Run: headless pygame with SDL's dummy video driver; simulated clock (each Clock.tick advances the game by its frame time, no real sleeping); random seed 0; keys injected as events and as key.get_pressed() state; no mouse input.
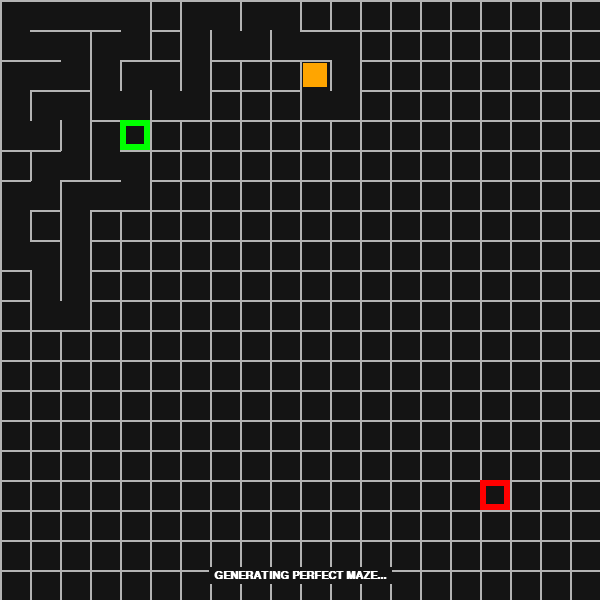
Frame 1 of 4 · flips 1–60 · no input
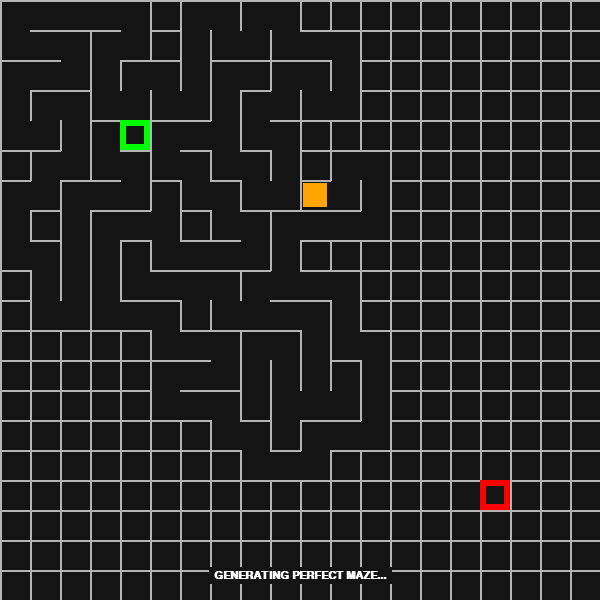
Frame 2 of 4 · flips 61–180 · tapped SPACE, RETURN · held RIGHT (→), D
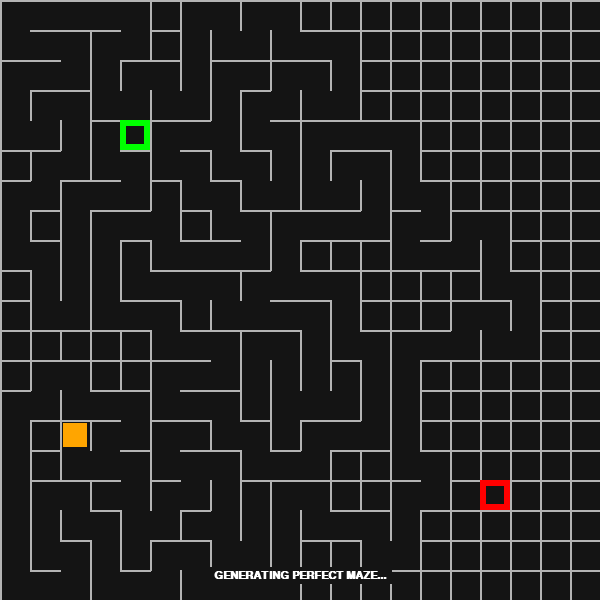
Frame 3 of 4 · flips 181–300 · held DOWN (↓), S
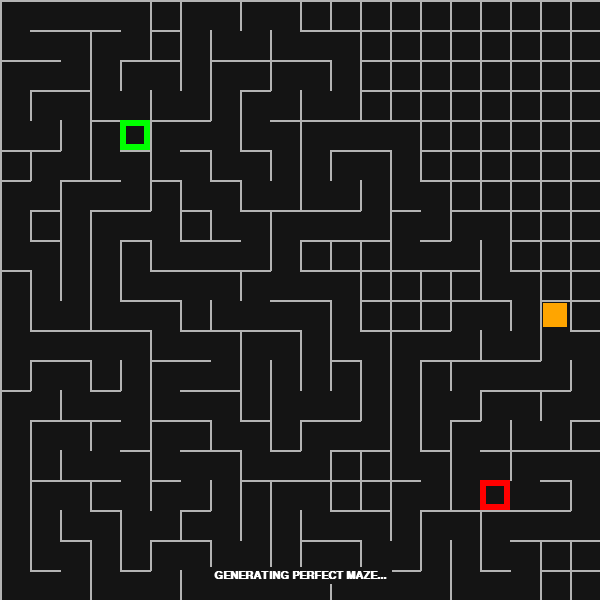
Frame 4 of 4 · flips 301–420 · held LEFT (←), A, UP (↑), W

The pygame program that drew these frames:

"""
BONUS FEATURE: Cycle Generation for Maze Assignment
This is a STANDALONE version that demonstrates how cycles break 
the 'shoulder-to-the-wall' rule.
"""
import pygame
import random
from collections import deque

# Initialize Pygame
pygame.init()

# Colors
COLOR_BG = (20, 20, 20)
COLOR_WALL = (180, 180, 180)
COLOR_HEAD = (255, 165, 0)
COLOR_ACTIVE_PATH = (150, 0, 0)
COLOR_DEADLOCK = (0, 0, 150)
COLOR_FINAL_PATH = (255, 0, 0)
WHITE = (255, 255, 255)
BLACK = (0, 0, 0)

# Constants
ROWS, COLS = 20, 20
CELL_SIZE = 30
WIDTH = COLS * CELL_SIZE
HEIGHT = ROWS * CELL_SIZE
FPS = 60
MAX_SOLVE_STEPS_PER_FRAME = 1

# Create display
screen = pygame.display.set_mode((WIDTH, HEIGHT))
pygame.display.set_caption("Maze Bonus: Cycle Generation")
clock = pygame.time.Clock()

class Cell:
    def __init__(self, r, c):
        self.r = r
        self.c = c
        # Mapping to assignment requirements:
        # index 0: northWall (Top)
        # index 1: eastWall  (Right)
        # index 2: southWall (Bottom)
        # index 3: westWall  (Left)
        self.walls = [True, True, True, True] 
        
        self.visited_gen = False
        self.visited_solve = False
        self.on_current_path = False
        self.is_deadlock = False
        self.parent = None

    def draw(self, screen):
        x = self.c * CELL_SIZE
        y = self.r * CELL_SIZE
        
        if self.on_current_path:
            pygame.draw.rect(screen, COLOR_ACTIVE_PATH, (x, y, CELL_SIZE, CELL_SIZE))
        elif self.is_deadlock:
            pygame.draw.rect(screen, COLOR_DEADLOCK, (x, y, CELL_SIZE, CELL_SIZE))
        
        # Draw walls
        if self.walls[0]: pygame.draw.line(screen, COLOR_WALL, (x, y), (x + CELL_SIZE, y), 2)
        if self.walls[1]: pygame.draw.line(screen, COLOR_WALL, (x + CELL_SIZE, y), (x + CELL_SIZE, y + CELL_SIZE), 2)
        if self.walls[2]: pygame.draw.line(screen, COLOR_WALL, (x, y + CELL_SIZE), (x + CELL_SIZE, y + CELL_SIZE), 2)
        if self.walls[3]: pygame.draw.line(screen, COLOR_WALL, (x, y), (x, y + CELL_SIZE), 2)

    def get_neighbors(self, grid):
        neighbors = []
        directions = [(-1, 0), (0, 1), (1, 0), (0, -1)]
        for i, (dr, dc) in enumerate(directions):
            nr, nc = self.r + dr, self.c + dc
            if 0 <= nr < ROWS and 0 <= nc < COLS:
                neighbors.append((grid[nr][nc], i))
        return neighbors

def remove_walls(current, next_cell, direction):
    current.walls[direction] = False
    next_cell.walls[(direction + 2) % 4] = False

def add_cycles(grid, probability=20):
    """
    The 'Extra Mile' Bonus: Eats extra walls to create cycles.
    Applying a 1-in-20 (5%) probability to all remaining internal walls.
    """
    ROWS = len(grid)
    COLS = len(grid[0])
    walls_removed = 0
    for r in range(ROWS):
        for c in range(COLS):
            # Check Right wall (equivalent to eastWall) independently
            if c < COLS - 1 and grid[r][c].walls[1]:
                if random.randint(1, probability) == 1:
                    grid[r][c].walls[1] = False
                    grid[r][c+1].walls[3] = False
                    walls_removed += 1
            
            # Check Bottom wall (equivalent to southWall) independently
            if r < ROWS - 1 and grid[r][c].walls[2]:
                if random.randint(1, probability) == 1:
                    grid[r][c].walls[2] = False
                    grid[r+1][c].walls[0] = False
                    walls_removed += 1

    return walls_removed

def print_text(text, x, y):
    font = pygame.font.SysFont("Arial", 16, bold=True)
    surface = font.render(text, True, (255, 255, 255))
    rect = surface.get_rect(center=(x, y))
    pygame.draw.rect(screen, COLOR_BG, rect.inflate(10, 6))
    screen.blit(surface, rect)

if __name__ == "__main__":
    grid = [[Cell(r, c) for c in range(COLS)] for r in range(ROWS)]
    # Start and End in the interior (not on boundaries) as per Addendum
    start_cell = grid[ROWS // 5][COLS // 5]
    end_cell = grid[ROWS - ROWS // 5][COLS - COLS // 5]
    
    gen_stack = [start_cell]
    start_cell.visited_gen = True
    current_gen = start_cell

    solve_stack = []
    path = []
    state = 'GENERATING'
    extra_walls = 0

    running = True
    while running:
        screen.fill(COLOR_BG)
        for event in pygame.event.get():
            if event.type == pygame.QUIT:
                running = False
            elif event.type == pygame.KEYDOWN:
                if event.key == pygame.K_r: # Reset
                    grid = [[Cell(r, c) for c in range(COLS)] for r in range(ROWS)]
                    start_cell = grid[ROWS // 4][COLS // 4]
                    end_cell = grid[3 * ROWS // 4][3 * COLS // 4]
                    gen_stack, solve_stack, path = [start_cell], [], []
                    start_cell.visited_gen = True
                    current_gen = start_cell
                    state = 'GENERATING'

        # GENERATION
        if state == 'GENERATING':
            unvisited = [n for n in current_gen.get_neighbors(grid) if not n[0].visited_gen]
            if unvisited:
                next_cell, direction = random.choice(unvisited)
                next_cell.visited_gen = True
                gen_stack.append(current_gen)
                remove_walls(current_gen, next_cell, direction)
                current_gen = next_cell
            elif gen_stack:
                current_gen = gen_stack.pop()
            else:
                # THE BONUS MOMENT
                extra_walls = add_cycles(grid, probability=20)
                print(f"Bonus: Removed {extra_walls} extra walls to create cycles.")
                
                state = 'SOLVING'
                solve_stack.append(start_cell)
                start_cell.visited_solve = True
                start_cell.on_current_path = True

        # SOLVING (DFS)
        elif state == 'SOLVING':
            steps = 0
            while steps < MAX_SOLVE_STEPS_PER_FRAME:
                if not solve_stack:
                    state = 'DONE'
                    break
                current = solve_stack[-1]
                if current == end_cell:
                    temp = end_cell
                    while temp:
                        path.append(temp)
                        temp = temp.parent
                    state = 'DONE'
                    break
                
                accessible = []
                for neighbor, direction in current.get_neighbors(grid):
                    if not current.walls[direction] and not neighbor.visited_solve:
                        accessible.append(neighbor)

                if accessible:
                    next_cell = random.choice(accessible)
                    next_cell.visited_solve = True
                    next_cell.parent = current
                    next_cell.on_current_path = True
                    solve_stack.append(next_cell)
                else:
                    popped = solve_stack.pop()
                    popped.on_current_path = False
                    popped.is_deadlock = True
                steps += 1

        # DRAWING
        for row in grid:
            for cell in row:
                cell.draw(screen)

        if state == 'DONE' and path:
            for cell in path:
                x, y = cell.c * CELL_SIZE, cell.r * CELL_SIZE
                pygame.draw.rect(screen, COLOR_FINAL_PATH, (x + 2, y + 2, CELL_SIZE - 4, CELL_SIZE - 4))

        # Draw head and markers
        if state == 'GENERATING':
            pygame.draw.rect(screen, COLOR_HEAD, (current_gen.c * CELL_SIZE + 3, current_gen.r * CELL_SIZE + 3, CELL_SIZE - 6, CELL_SIZE - 6))
        elif state == 'SOLVING' and solve_stack:
            curr = solve_stack[-1]
            pygame.draw.rect(screen, COLOR_HEAD, (curr.c * CELL_SIZE + 3, curr.r * CELL_SIZE + 3, CELL_SIZE - 6, CELL_SIZE - 6))

        pygame.draw.rect(screen, (0, 255, 0), (start_cell.c * CELL_SIZE, start_cell.r * CELL_SIZE, CELL_SIZE, CELL_SIZE), 6)
        pygame.draw.rect(screen, (255, 0, 0), (end_cell.c * CELL_SIZE, end_cell.r * CELL_SIZE, CELL_SIZE, CELL_SIZE), 6)

        # Status text explaining the bonus
        if state == 'GENERATING':
            print_text("GENERATING PERFECT MAZE...", WIDTH // 2, HEIGHT - 25)
        elif state == 'SOLVING':
            print_text(f"CYCLES ADDED! ({extra_walls} extra walls eaten)", WIDTH // 2, HEIGHT - 35)
            print_text("Wall-following rule would FAIL here.", WIDTH // 2, HEIGHT - 15)
        elif state == 'DONE':
            print_text("MAZE SOLVED (R to Restart)", WIDTH // 2, HEIGHT - 25)

        pygame.display.update()
        clock.tick(FPS)

    pygame.quit()
